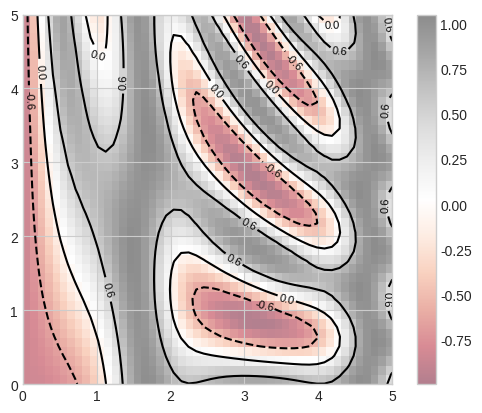

Python code for this plot:
import matplotlib.pyplot as plt
import numpy as np

# Set style
plt.style.use('seaborn-v0_8-whitegrid')

def f(x,y):
    return np.sin(x)**10 + np.cos(10 + y*x) * np.cos(x)

def visualizing_3d_function(X, Y, Z, fill='no'):
    if fill == 'no':
        plt.contour(X, Y, Z, 20, cmap='RdGy')
    elif fill == 'yes':
        plt.contourf(X, Y, Z, 20, cmap='RdGy')
        plt.colorbar()

        plt.imshow(Z, extent=[0, 5, 0, 5], origin='lower',
           cmap='RdGy')
    elif fill == 'combine':
        contours = plt.contour(X, Y, Z, 3, colors='black')
        plt.clabel(contours, inline=True, fontsize=8)

        plt.imshow(Z, extent=[0, 5, 0, 5], origin='lower',
                cmap='RdGy', alpha=0.5)
        plt.colorbar()
    plt.show()

x = np.linspace(0,5,50)
y = np.linspace(0,5,40)

X, Y = np.meshgrid(x,y)
def main():
    Z = f(X,Y)
    visualizing_3d_function(X, Y, Z, fill='combine')

if __name__ == '__main__':
    main()